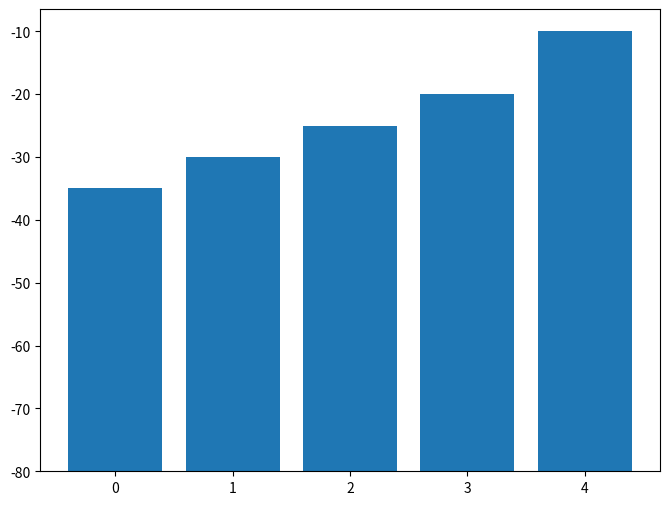

The matplotlib source for this figure:
import matplotlib.pyplot as plt
import numpy as np

# Sample data
data = [-50, -60, -70, -45, -55]

data = sorted(data, reverse=True)
# Setting up the plot
plt.figure(figsize=(8, 6))
plt.bar(range(len(data)), np.abs(data), bottom=-80)

# Setting y-axis limits
#plt.ylim(-80, 0)
#plt.gca().invert_yaxis()
# Showing the plot
plt.show()
